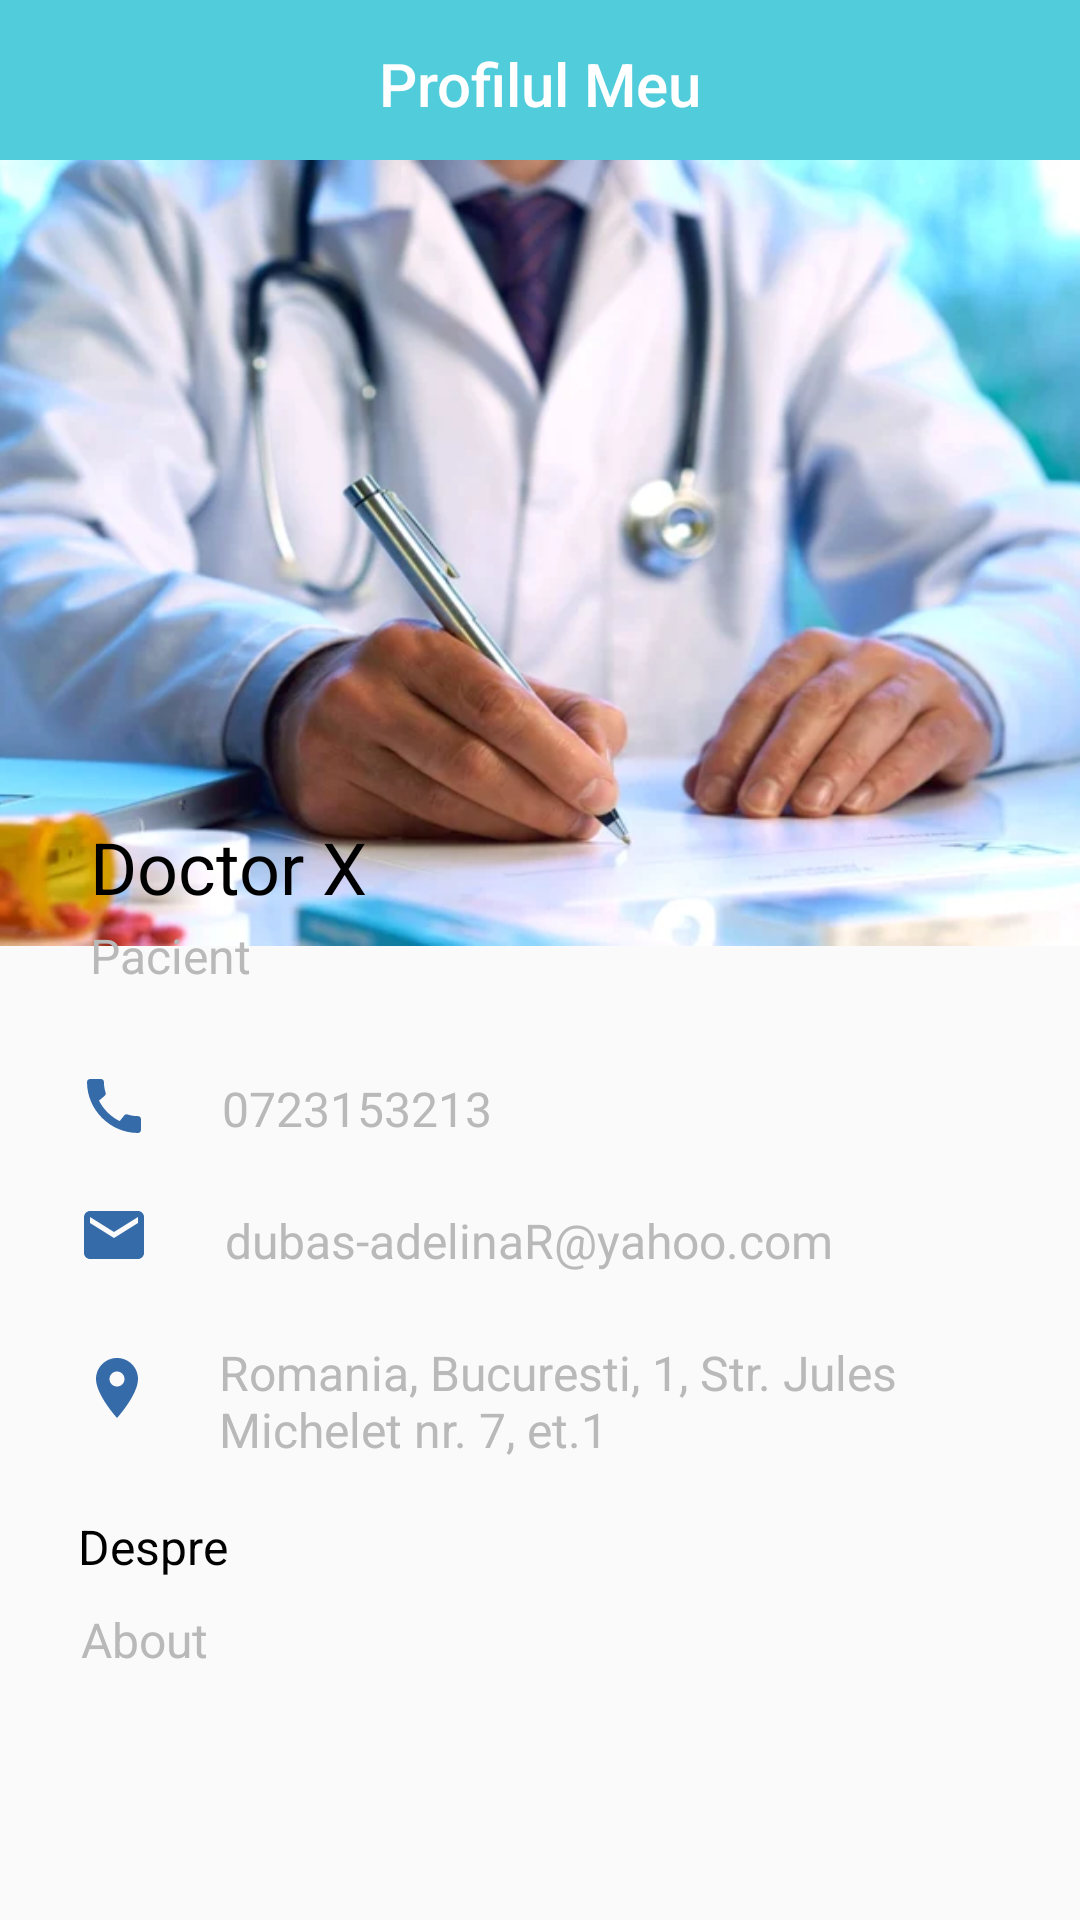

Android layout source for this screen:
<!-- AndroidManifest.xml: application theme Theme.AppCompat.Light.NoActionBar -->
<!-- res/layout/activity_profile_doctor.xml -->
<?xml version="1.0" encoding="utf-8"?>
<androidx.constraintlayout.widget.ConstraintLayout
    xmlns:android="http://schemas.android.com/apk/res/android"
    xmlns:app="http://schemas.android.com/apk/res-auto"
    xmlns:tools="http://schemas.android.com/tools"
    android:layout_width="match_parent"
    android:layout_height="match_parent"
    android:fitsSystemWindows="true"
    tools:context=".ProfileDoctorActivity">

    <androidx.appcompat.widget.Toolbar
        android:id="@+id/toolbar"
        android:layout_width="match_parent"
        android:layout_height="wrap_content"
        android:background="@color/Albastruu"
        android:minHeight="?attr/actionBarSize"
        app:contentInsetLeft="0dp"
        app:contentInsetStart="0dp"
        app:layout_constraintEnd_toEndOf="parent"
        app:layout_constraintHorizontal_bias="0.0"
        app:layout_constraintStart_toStartOf="parent"
        app:layout_constraintTop_toTopOf="parent"
        app:titleTextColor="#fff">

        <TextView
            android:id="@+id/toolbar_title"
            style="@style/TextAppearance.AppCompat.Widget.ActionBar.Title"
            android:layout_width="wrap_content"
            android:layout_height="wrap_content"
            android:layout_gravity="center"
            android:text="Profilul Meu"
            android:textColor="@android:color/white" />
    </androidx.appcompat.widget.Toolbar>

    <ImageView
        android:id="@+id/image_profile"
        android:layout_width="413dp"
        android:layout_height="262dp"
        android:adjustViewBounds="true"
        android:scaleType="center"
        android:background="@drawable/index"
        app:layout_constraintBottom_toBottomOf="parent"
        app:layout_constraintEnd_toEndOf="parent"
        app:layout_constraintHorizontal_bias="1.0"
        app:layout_constraintStart_toStartOf="parent"
        app:layout_constraintTop_toTopOf="parent"
        app:layout_constraintVertical_bias="0.141"
         />

    <RelativeLayout
        android:id="@+id/relativeLayout"
        android:layout_width="match_parent"
        android:layout_height="470dp"
        android:background="@drawable/rounded_relativelayout"
        app:layout_constraintBottom_toBottomOf="parent"
        app:layout_constraintEnd_toEndOf="parent"
        app:layout_constraintTop_toBottomOf="@+id/image_profile">

        <ImageView
            android:id="@+id/imageView4"
            android:layout_width="wrap_content"
            android:layout_height="wrap_content"
            android:layout_alignParentStart="true"
            android:layout_alignParentLeft="true"
            android:layout_alignParentTop="true"
            android:layout_marginStart="26dp"
            android:layout_marginLeft="26dp"
            android:layout_marginTop="114dp"
            app:srcCompat="@drawable/baseline_call_24" />

        <ImageView
            android:id="@+id/imageView5"
            android:layout_width="wrap_content"
            android:layout_height="wrap_content"
            android:layout_alignParentStart="true"
            android:layout_alignParentLeft="true"
            android:layout_alignParentTop="true"
            android:layout_marginStart="26dp"
            android:layout_marginLeft="26dp"
            android:layout_marginTop="157dp"
            app:srcCompat="@drawable/baseline_email_24" />

        <ImageView
            android:id="@+id/imageView6"
            android:layout_width="wrap_content"
            android:layout_height="wrap_content"
            android:layout_alignParentStart="true"
            android:layout_alignParentLeft="true"
            android:layout_alignParentTop="true"
            android:layout_marginStart="27dp"
            android:layout_marginLeft="27dp"
            android:layout_marginTop="208dp"
            app:srcCompat="@drawable/baseline_location_on_24" />

        <com.google.android.material.textview.MaterialTextView
            android:id="@+id/doctor_name"
            android:layout_width="wrap_content"
            android:layout_height="wrap_content"
            android:layout_alignParentStart="true"
            android:layout_alignParentLeft="true"
            android:layout_alignParentTop="true"
            android:layout_marginStart="30dp"
            android:layout_marginLeft="30dp"
            android:layout_marginTop="30dp"
            android:text="Doctor X"
            android:textColor="#000"
            android:textSize="24sp" />

        <com.google.android.material.textview.MaterialTextView
            android:id="@+id/doctor_specialitate"
            android:layout_width="wrap_content"
            android:layout_height="wrap_content"
            android:layout_alignParentStart="true"
            android:layout_alignParentLeft="true"
            android:layout_alignParentTop="true"
            android:layout_marginStart="30dp"
            android:layout_marginLeft="30dp"
            android:layout_marginTop="65dp"
            android:text="Pacient"
            android:textColor="#B9B9B9"
            android:textSize="16sp" />

        <com.google.android.material.textview.MaterialTextView
            android:id="@+id/doctor_specialitate5"
            android:layout_width="wrap_content"
            android:layout_height="wrap_content"
            android:layout_alignParentStart="true"
            android:layout_alignParentLeft="true"
            android:layout_alignParentTop="true"
            android:layout_marginStart="26dp"
            android:layout_marginLeft="26dp"
            android:layout_marginTop="262dp"
            android:text="Despre"
            android:textColor="#000"
            android:textSize="16sp" />

        <com.google.android.material.textview.MaterialTextView
            android:id="@+id/doctor_about"
            android:layout_width="344dp"
            android:layout_height="93dp"
            android:layout_alignParentStart="true"
            android:layout_alignParentLeft="true"
            android:layout_alignParentTop="true"
            android:layout_marginStart="27dp"
            android:layout_marginLeft="27dp"
            android:layout_marginTop="293dp"
            android:text="About"
            android:textColor="#B9B9B9"
            android:textSize="16sp" />

        <com.google.android.material.textview.MaterialTextView
            android:id="@+id/doctor_phone"
            android:layout_width="172dp"
            android:layout_height="wrap_content"
            android:layout_alignParentStart="true"
            android:layout_alignParentLeft="true"
            android:layout_alignParentTop="true"
            android:layout_marginStart="74dp"
            android:layout_marginLeft="74dp"
            android:layout_marginTop="116dp"
            android:text="0723153213"
            android:textColor="#B9B9B9"
            android:textColorHighlight="#5464C1"
            android:textColorLink="#1E88E5"
            android:textSize="16sp" />

        <com.google.android.material.textview.MaterialTextView
            android:id="@+id/doctor_email"
            android:layout_width="wrap_content"
            android:layout_height="wrap_content"
            android:layout_alignParentStart="true"
            android:layout_alignParentLeft="true"
            android:layout_alignParentTop="true"
            android:layout_marginStart="75dp"
            android:layout_marginLeft="75dp"
            android:layout_marginTop="160dp"
            android:text="dubas-adelinaR@yahoo.com"
            android:textColor="#B9B9B9"
            android:textSize="16sp" />

        <com.google.android.material.textview.MaterialTextView
            android:id="@+id/doctor_address"
            android:layout_width="284dp"
            android:layout_height="wrap_content"
            android:layout_alignParentStart="true"
            android:layout_alignParentLeft="true"
            android:layout_alignParentTop="true"
            android:layout_marginStart="73dp"
            android:layout_marginLeft="73dp"
            android:layout_marginTop="204dp"
            android:text="Romania, Bucuresti, 1, Str. Jules Michelet nr. 7, et.1"
            android:textColor="#B9B9B9"
            android:textSize="16sp" />


    </RelativeLayout>


</androidx.constraintlayout.widget.ConstraintLayout>
<!-- resources referenced by this layout -->
<resources>
  <color name="Albastruu">#50CCDB</color>
  <!-- drawable baseline_call_24 (drawable) -->
  <vector android:height="24dp" android:tint="#366BAA"
      android:viewportHeight="24" android:viewportWidth="24"
      android:width="24dp" xmlns:android="http://schemas.android.com/apk/res/android">
      <path android:fillColor="@android:color/white" android:pathData="M20.01,15.38c-1.23,0 -2.42,-0.2 -3.53,-0.56 -0.35,-0.12 -0.74,-0.03 -1.01,0.24l-1.57,1.97c-2.83,-1.35 -5.48,-3.9 -6.89,-6.83l1.95,-1.66c0.27,-0.28 0.35,-0.67 0.24,-1.02 -0.37,-1.11 -0.56,-2.3 -0.56,-3.53 0,-0.54 -0.45,-0.99 -0.99,-0.99H4.19C3.65,3 3,3.24 3,3.99 3,13.28 10.73,21 20.01,21c0.71,0 0.99,-0.63 0.99,-1.18v-3.45c0,-0.54 -0.45,-0.99 -0.99,-0.99z"/>
  </vector>
  <!-- drawable baseline_email_24 (drawable) -->
  <vector android:height="24dp" android:tint="#366BAA"
      android:viewportHeight="24" android:viewportWidth="24"
      android:width="24dp" xmlns:android="http://schemas.android.com/apk/res/android">
      <path android:fillColor="@android:color/white" android:pathData="M20,4L4,4c-1.1,0 -1.99,0.9 -1.99,2L2,18c0,1.1 0.9,2 2,2h16c1.1,0 2,-0.9 2,-2L22,6c0,-1.1 -0.9,-2 -2,-2zM20,8l-8,5 -8,-5L4,6l8,5 8,-5v2z"/>
  </vector>
  <!-- drawable baseline_location_on_24 (drawable) -->
  <vector android:height="24dp" android:tint="#366BAA"
      android:viewportHeight="24" android:viewportWidth="24"
      android:width="24dp" xmlns:android="http://schemas.android.com/apk/res/android">
      <path android:fillColor="@android:color/white" android:pathData="M12,2C8.13,2 5,5.13 5,9c0,5.25 7,13 7,13s7,-7.75 7,-13c0,-3.87 -3.13,-7 -7,-7zM12,11.5c-1.38,0 -2.5,-1.12 -2.5,-2.5s1.12,-2.5 2.5,-2.5 2.5,1.12 2.5,2.5 -1.12,2.5 -2.5,2.5z"/>
  </vector>
  <!-- drawable index: png bitmap (drawable, 621085 bytes) -->
</resources>
